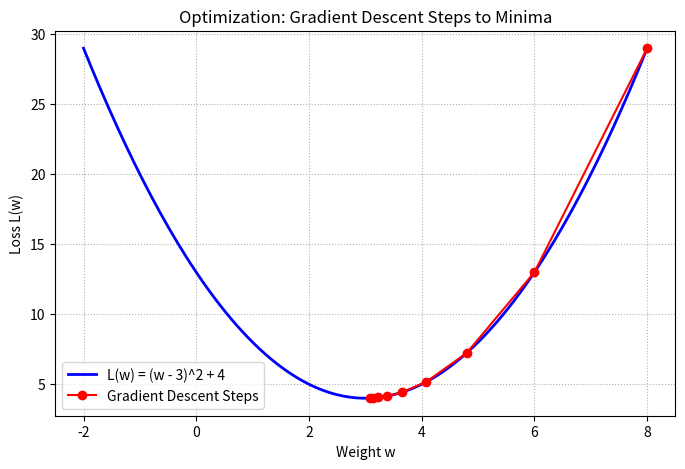

Write Python code to recreate this figure.
import numpy as np
import matplotlib.pyplot as plt

w_vals = np.linspace(-2, 8, 200)
loss_vals = (w_vals - 3)**2 + 4

# Run gradient descent steps
w = 8.0
history = [w]
for _ in range(8):
    w = w - 0.2 * (2 * (w - 3))
    history.append(w)

history = np.array(history)

plt.figure(figsize=(8, 5))
plt.plot(w_vals, loss_vals, 'b-', label='L(w) = (w - 3)^2 + 4', lw=2)
plt.plot(history, (history - 3)**2 + 4, 'ro-', label='Gradient Descent Steps', markersize=6)
plt.title('Optimization: Gradient Descent Steps to Minima')
plt.xlabel('Weight w')
plt.ylabel('Loss L(w)')
plt.grid(True, linestyle=':')
plt.legend()
plt.show()
